Dataset: img (GitHub, h-anne13/data-mining-assignment-1-harper-zappone). Classes: none, bubble, kick, lash, rush.

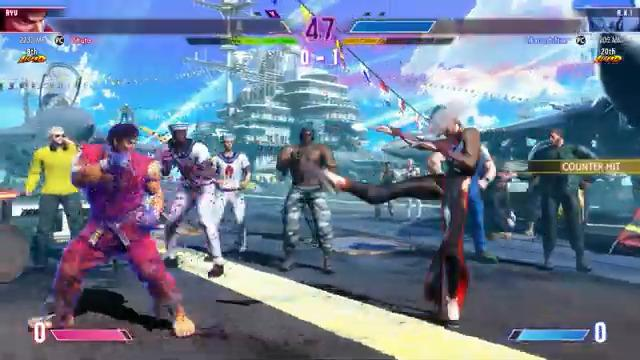
Label: kick

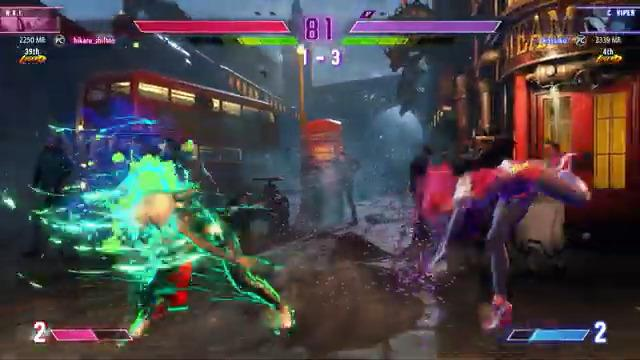
Label: rush

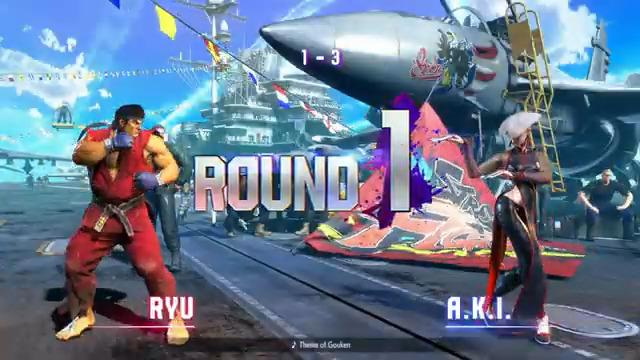
Label: none

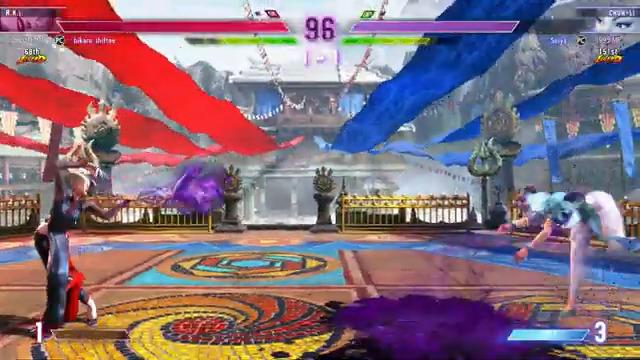
Label: bubble

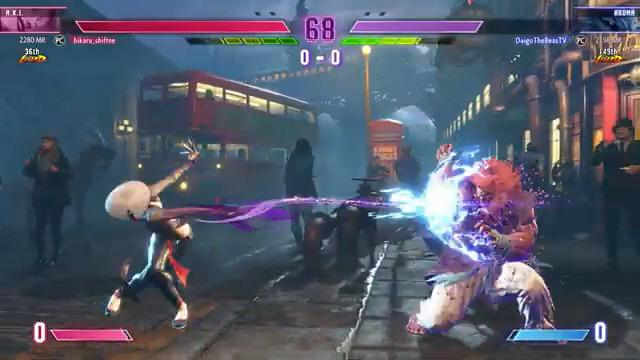
Label: lash

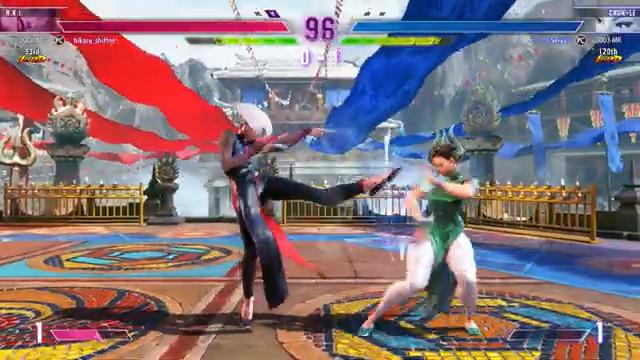
Label: kick
